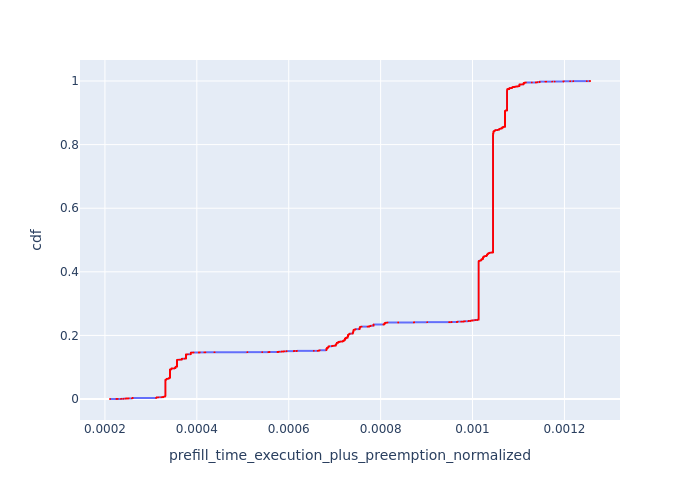

Values plotted in this chart, from the file beside it:
, Request Id, prefill_time_execution_plus_preemption_n…, cdf
577, 4, 0.000211, 9.432182607055272e-05
579, 25, 0.000225, 0.0001886
581, 35, 0.0002279, 0.000283
583, 45, 0.0002352, 0.0003773
1278, 902, 0.0002355, 0.0004716
635, 465, 0.0002403, 0.0005659
638, 469, 0.0002403, 0.0006603
640, 470, 0.0002403, 0.0007546
641, 472, 0.0002407, 0.0008489
644, 473, 0.0002408, 0.0009432
1741, 929, 0.000241, 0.001038
1954, 1725, 0.0002456, 0.001132
2547, 2348, 0.0002456, 0.001226
2549, 2349, 0.0002456, 0.001321
2565, 2378, 0.0002456, 0.001415
2568, 2388, 0.0002456, 0.001509
2572, 2389, 0.0002456, 0.001603
1932, 1700, 0.0002474, 0.001698
1920, 1590, 0.0002478, 0.001792
585, 62, 0.0002503, 0.001886
645, 478, 0.0002509, 0.001981
647, 480, 0.0002512, 0.002075
649, 481, 0.0002517, 0.002169
632, 433, 0.0002585, 0.002264
1921, 1626, 0.0002596, 0.002358
1923, 1629, 0.0002596, 0.002452
1924, 1631, 0.0002596, 0.002547
630, 416, 0.0002596, 0.002641
1918, 1572, 0.0002596, 0.002735
2551, 2350, 0.0002603, 0.00283
2560, 2361, 0.0002603, 0.002924
2563, 2362, 0.0002603, 0.003018
1744, 954, 0.0002603, 0.003113
1929, 1666, 0.0002603, 0.003207
1916, 1567, 0.0002603, 0.003301
1917, 1568, 0.0002603, 0.003396
2032, 1987, 0.0003115, 0.00349
2033, 1988, 0.0003115, 0.003584
2143, 2046, 0.0003115, 0.003679
2030, 1985, 0.000312, 0.003773
2144, 2047, 0.000312, 0.003867
2023, 1977, 0.0003122, 0.003962
2024, 1978, 0.0003122, 0.004056
2025, 1979, 0.0003122, 0.00415
2026, 1980, 0.0003122, 0.004244
2027, 1981, 0.0003122, 0.004339
2028, 1983, 0.0003122, 0.004433
2029, 1984, 0.0003122, 0.004527
921, 521, 0.0003125, 0.004622
922, 528, 0.0003125, 0.004716
924, 529, 0.0003125, 0.00481
926, 532, 0.0003125, 0.004905
928, 535, 0.0003125, 0.004999
932, 560, 0.0003125, 0.005093
934, 567, 0.0003125, 0.005188
604, 279, 0.0003163, 0.005282
1825, 1165, 0.0003168, 0.005376
1926, 1639, 0.0003225, 0.005471
1927, 1649, 0.0003226, 0.005565
1914, 1504, 0.0003229, 0.005659
... 10,542 more rows
